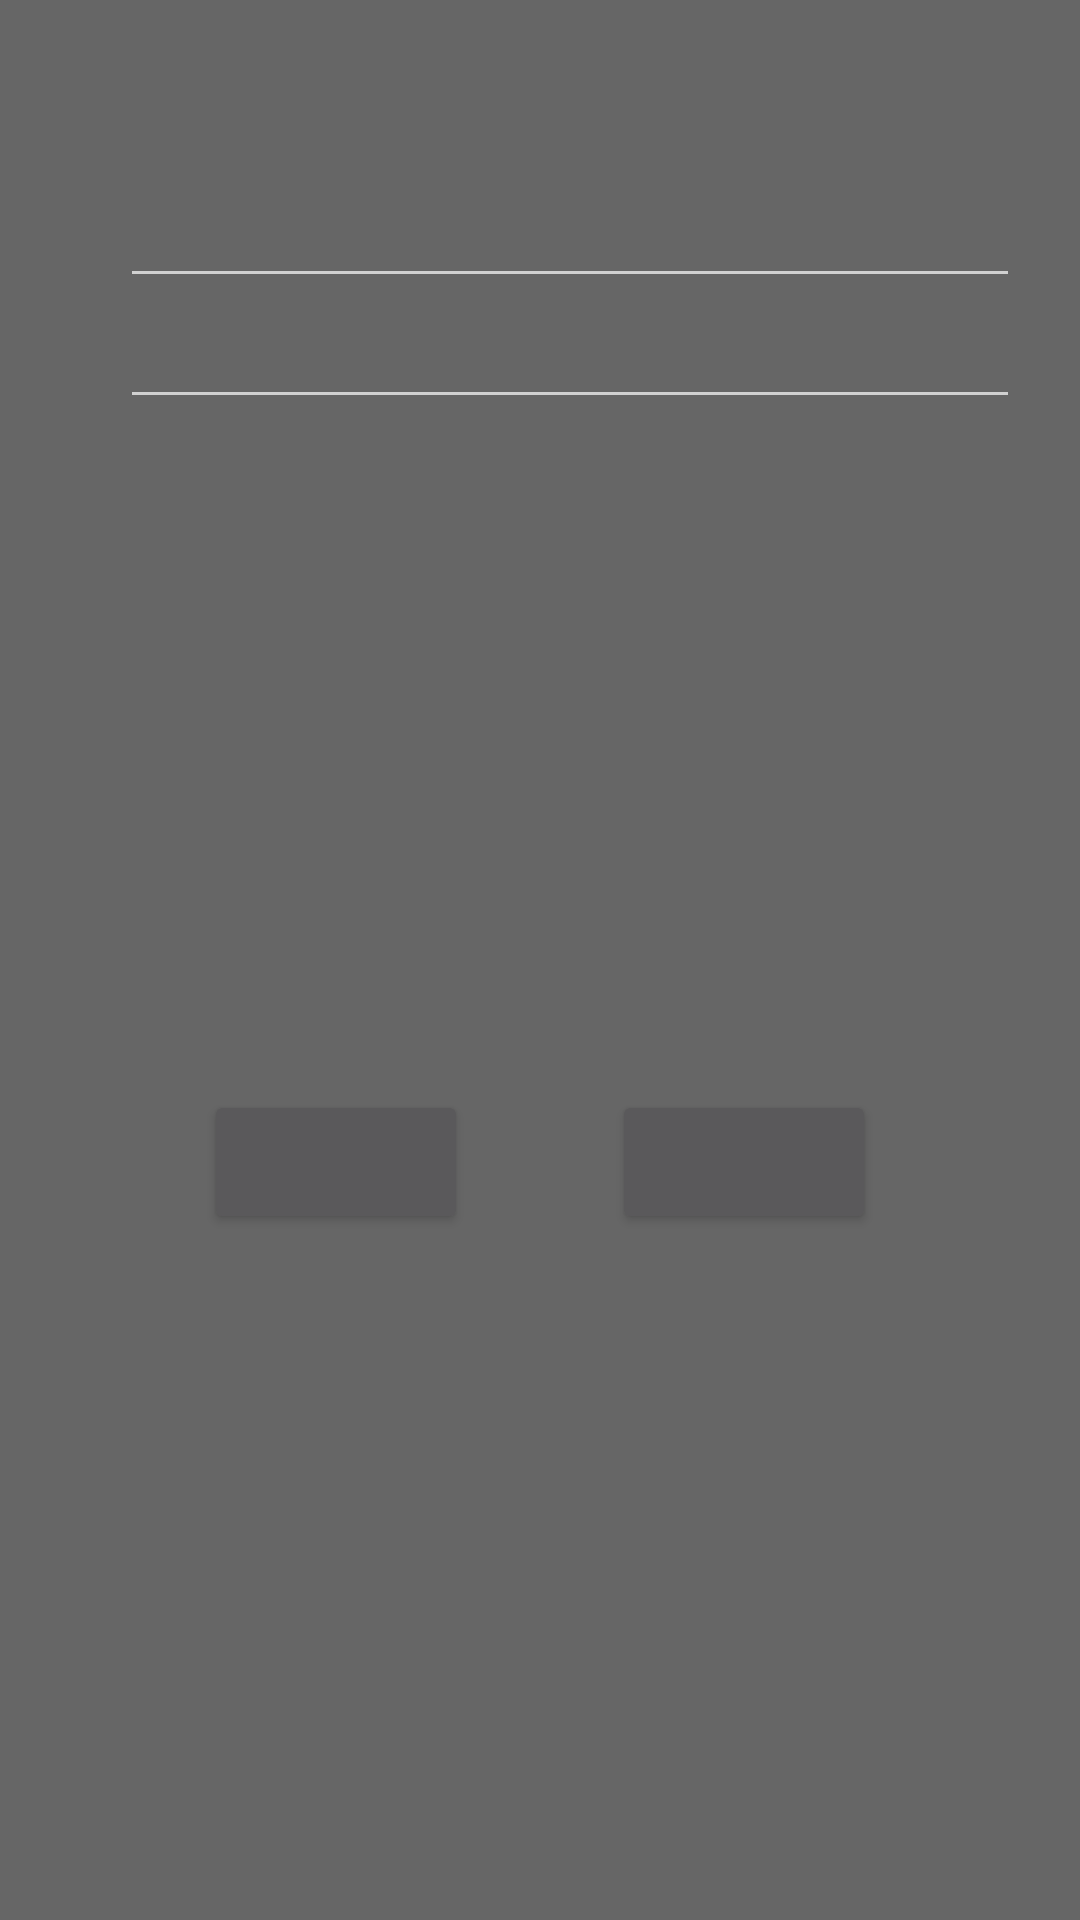

Here is an Android app screen rendered from its layout file. Give the layout XML and the strings, colors and styles it references.
<!-- AndroidManifest.xml: application theme Theme.AppCompat.NoActionBar -->
<!-- res/layout/add_new_word_layout.xml -->
<?xml version="1.0" encoding="utf-8"?>
<layout xmlns:android="http://schemas.android.com/apk/res/android"
    xmlns:app="http://schemas.android.com/apk/res-auto"
    xmlns:tools="http://schemas.android.com/tools">

    <android.support.constraint.ConstraintLayout
        android:layout_width="match_parent"
        android:layout_height="wrap_content"
        android:background="@color/dialogBackgroundColor"
        android:padding="20dp">

        <TextView
            android:id="@+id/header"
            android:layout_width="wrap_content"
            android:layout_height="wrap_content"
            app:layout_constraintLeft_toLeftOf="parent"
            app:layout_constraintRight_toRightOf="parent"
            app:layout_constraintTop_toTopOf="parent"
            tools:text="Fill text" />

        <TextView
            android:id="@+id/destination_word_header"
            style="@style/NewWordLayoutRowTextStyle"
            android:layout_width="wrap_content"
            android:layout_height="wrap_content"
            android:layout_marginTop="20dp"
            app:layout_constraintLeft_toLeftOf="parent"
            app:layout_constraintTop_toBottomOf="@id/header"
            tools:text="PL :" />

        <EditText
            android:id="@+id/destination_word"
            style="@style/NewWordLayoutRowStyle"
            android:layout_width="0dp"
            android:layout_height="wrap_content"
            app:layout_constraintBottom_toBottomOf="@+id/destination_word_header"
            app:layout_constraintLeft_toRightOf="@+id/destination_word_header"
            app:layout_constraintRight_toRightOf="parent"
            app:layout_constraintTop_toTopOf="@+id/destination_word_header"
            tools:hint="write" />

        <TextView
            android:id="@+id/translated_word_header"
            style="@style/NewWordLayoutRowTextStyle"
            android:layout_width="wrap_content"
            android:layout_height="wrap_content"
            app:layout_constraintLeft_toLeftOf="parent"
            app:layout_constraintTop_toBottomOf="@id/destination_word_header"
            tools:text="EN :" />

        <EditText
            android:id="@+id/translated_word"
            style="@style/NewWordLayoutRowStyle"
            android:layout_width="0dp"
            android:layout_height="wrap_content"
            app:layout_constraintBottom_toBottomOf="@+id/translated_word_header"
            app:layout_constraintLeft_toRightOf="@+id/translated_word_header"
            app:layout_constraintRight_toRightOf="parent"
            app:layout_constraintTop_toTopOf="@+id/translated_word_header"
            tools:hint="write" />

        <Button
            android:id="@+id/left_button"
            style="@style/NewWordLayoutButtonStyle"
            android:layout_width="wrap_content"
            android:layout_height="wrap_content"
            app:layout_constraintBottom_toBottomOf="parent"
            app:layout_constraintLeft_toLeftOf="parent"
            app:layout_constraintRight_toLeftOf="@+id/right_button"
            app:layout_constraintTop_toBottomOf="@+id/translated_word"
            tools:text="OK" />

        <Button
            android:id="@+id/right_button"
            style="@style/NewWordLayoutButtonStyle"
            android:layout_width="wrap_content"
            android:layout_height="wrap_content"
            app:layout_constraintBottom_toBottomOf="parent"
            app:layout_constraintLeft_toRightOf="@+id/left_button"
            app:layout_constraintRight_toRightOf="parent"
            app:layout_constraintTop_toBottomOf="@+id/translated_word"
            tools:text="CANCEL" />

    </android.support.constraint.ConstraintLayout>
</layout>
<!-- resources referenced by this layout -->
<resources>
  <color name="dialogBackgroundColor">#666</color>
  <style name="NewWordLayoutButtonStyle">
          <item name="android:textSize">@dimen/headerTextSize</item>
          <item name="android:layout_marginTop">15dp</item>
          <item name="android:textColor">@color/textColor</item>
          <item name="android:padding">5dp</item>
      </style>
  <style name="NewWordLayoutRowStyle">
          <item name="android:padding">10dp</item>
          <item name="android:textSize">@dimen/primaryTextSize</item>
          <item name="android:textColor">@color/textColor</item>
  
      </style>
  <style name="NewWordLayoutRowTextStyle" parent="NewWordLayoutRowStyle">
          <item name="android:textStyle">bold</item>
      </style>
  <dimen name="headerTextSize">17sp</dimen>
  <color name="textColor">#ccc</color>
  <dimen name="primaryTextSize">15sp</dimen>
</resources>
